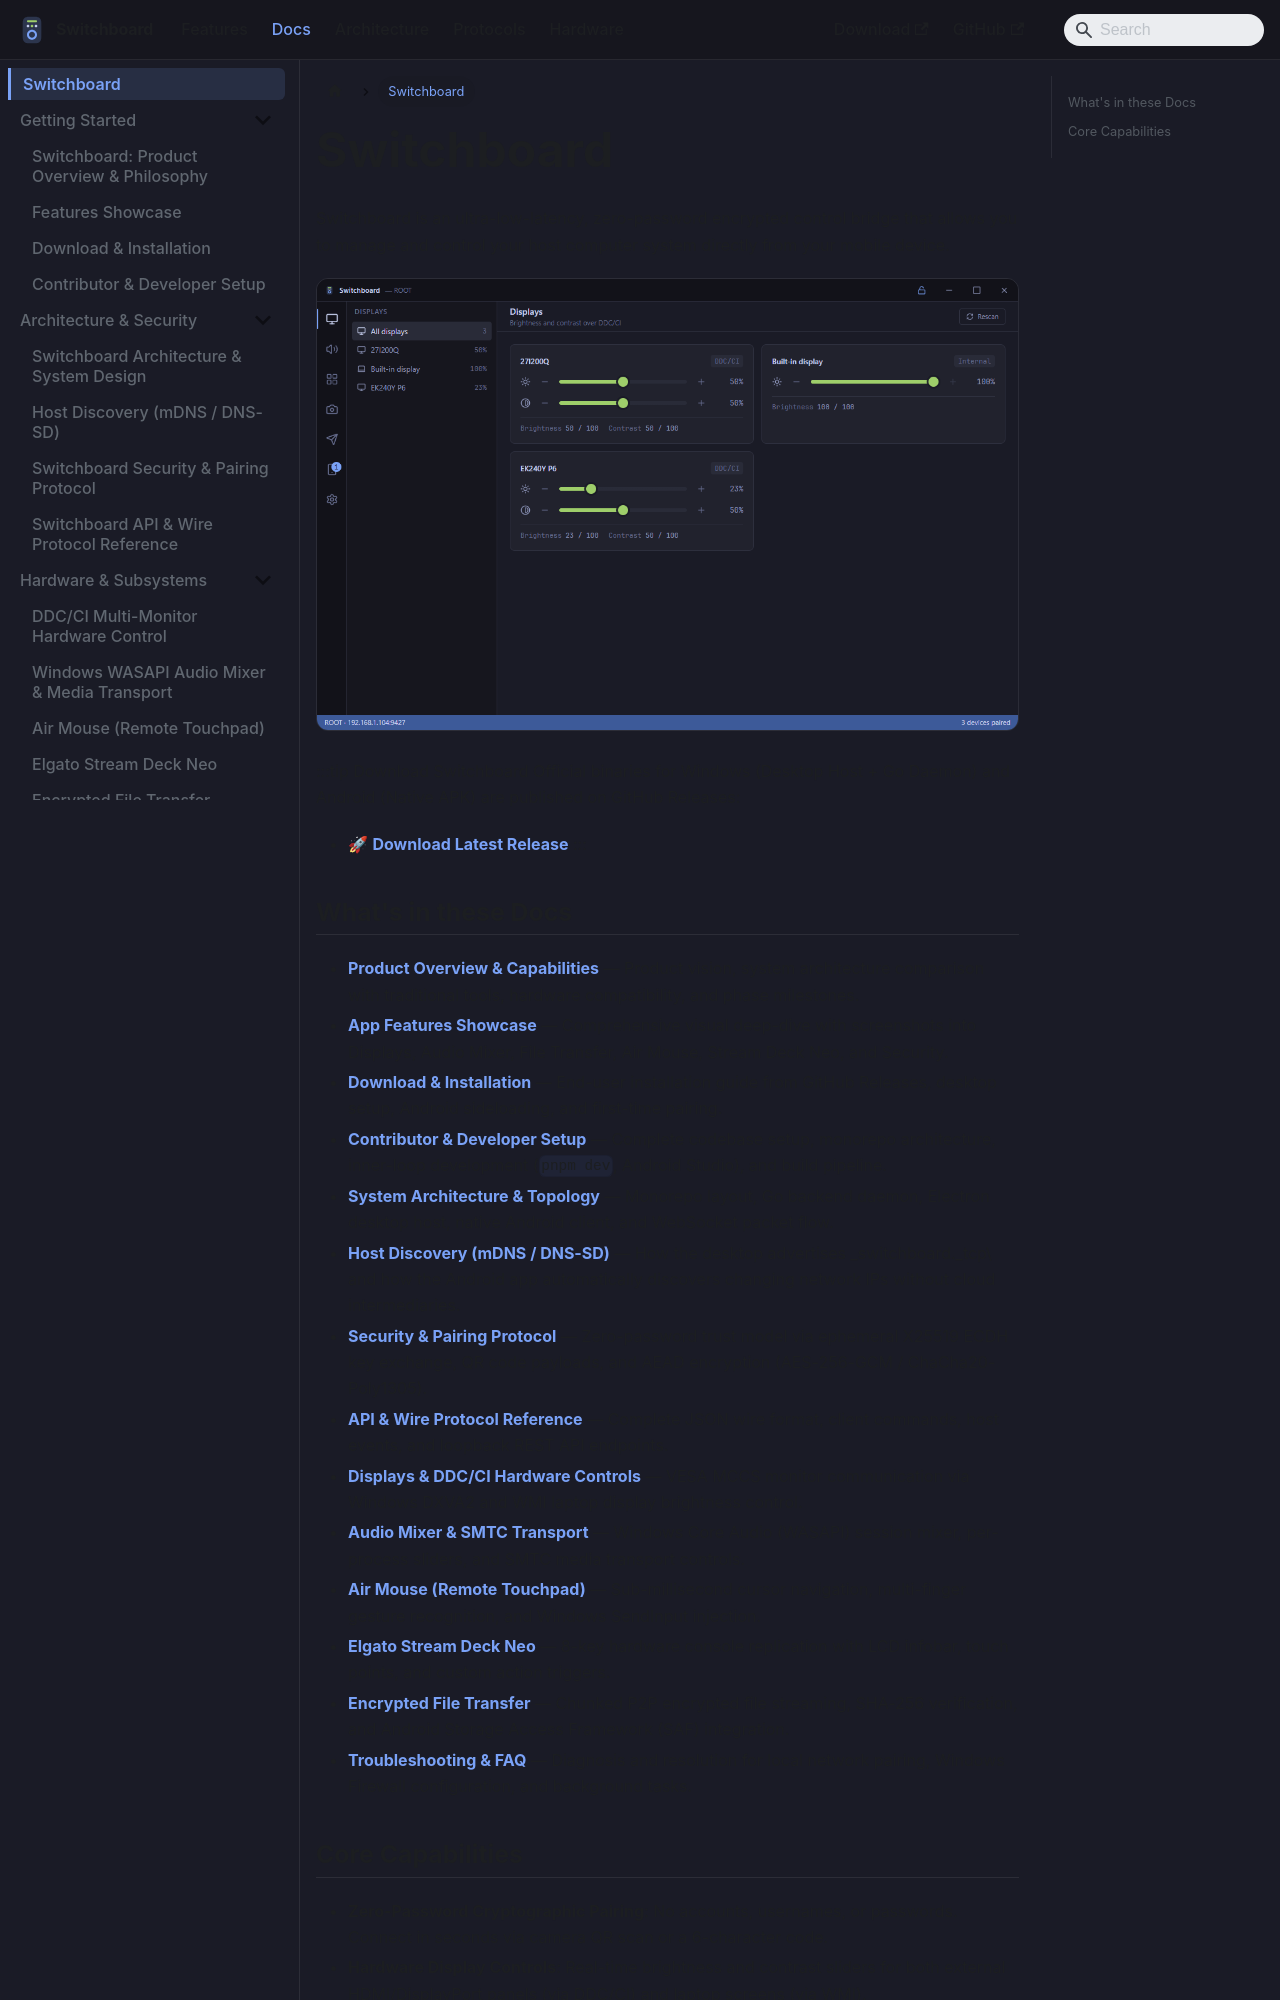

repository: aiyu-ayaan/Switchboard · page: intro/index.html · generator: docusaurus

---
sidebar_position: 1
slug: /intro
---

import useBaseUrl from '@docusaurus/useBaseUrl';

# Switchboard

Switchboard is an ultra-low-latency, zero-password encrypted control bridge that allows you to manage and control your host computer system directly from your mobile device.

<p align="center">
  <img src={useBaseUrl('img/screenshot_desktop_main.png')} alt="Switchboard Desktop Host" style={{maxWidth: '100%', borderRadius: '12px', border: '1px solid var(--switchboard-edge)'}} />
</p>

:::tip Download Switchboard
Official binaries for Windows (Desktop Host + Go Daemon) and Android (Native APK) are published on GitHub Releases:
- 🚀 **[Download Latest Release](https://github.com/aiyu-ayaan/Switchboard/releases)**
:::
